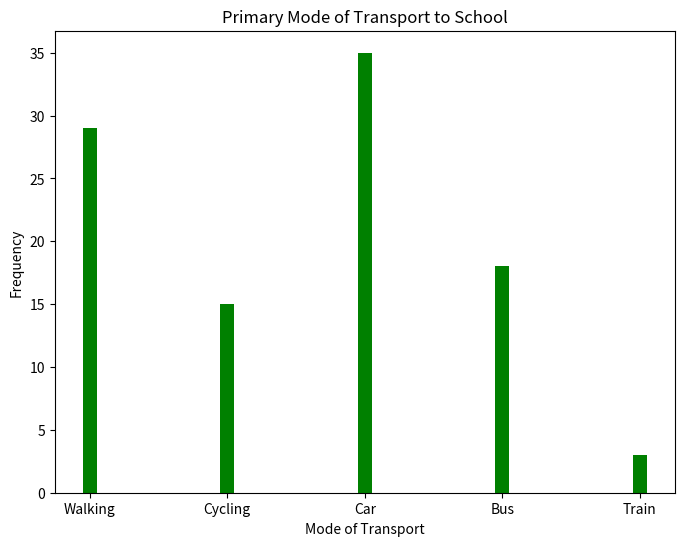

Recreate this plot in Python.
import matplotlib.pyplot as plt

# Replace these with your actual data
modes_of_transport = ["Walking", "Cycling", "Car", "Bus", "Train"]
frequency = [29,15,35,18,3]

# Create a bar graph
plt.figure(figsize=(8, 6))

plt.bar(modes_of_transport, frequency, width=0.1, color='green')

# Set properties for the graph
plt.xlabel('Mode of Transport')
plt.ylabel('Frequency')
plt.title('Primary Mode of Transport to School')

# Show the bar graph
plt.show()
